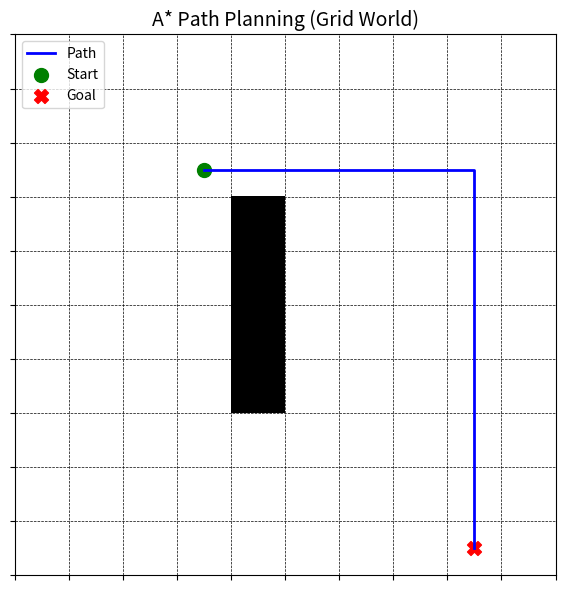

Python code for this plot:
import heapq
import matplotlib.pyplot as plt
import numpy as np

def andajam(a, b):
    # Manhattan heuristic
    return abs(a[0] - b[0]) + abs(a[1] - b[1])

def astar_dari(modati, cheyya, jala):
    teravaina = []
    heapq.heappush(teravaina, (0 + andajam(modati, cheyya), 0, modati))
    prayanam_path = {}
    g_dooram = {modati: 0}
    
    while teravaina:
        _, pr_cost, ippudu = heapq.heappop(teravaina)
        if ippudu == cheyya:
            break
        for dx, dy in [(-1,0),(1,0),(0,-1),(0,1)]:
            snehitudu = (ippudu[0] + dx, ippudu[1] + dy)
            if 0 <= snehitudu[0] < len(jala) and 0 <= snehitudu[1] < len(jala[0]):
                if jala[snehitudu[0]][snehitudu[1]] == 1:
                    continue
                new_g = g_dooram[ippudu] + 1
                if snehitudu not in g_dooram or new_g < g_dooram[snehitudu]:
                    g_dooram[snehitudu] = new_g
                    f_mulyam = new_g + andajam(snehitudu, cheyya)
                    heapq.heappush(teravaina, (f_mulyam, new_g, snehitudu))
                    prayanam_path[snehitudu] = ippudu
    
    # Dari reverse cheyadam
    margam = [cheyya]
    while margam[-1] != modati:
        margam.append(prayanam_path[margam[-1]])
    return margam[::-1]

# Grid sadhana mariyu aapagaatham set cheyadam
jala = np.zeros((10, 10))
jala[3:7, 4] = 1  # vertical wall obstacle
modati_s = (2, 3)
cheyya_s = (9, 8)
margam = astar_dari(modati_s, cheyya_s, jala)
margam = np.array(margam)

# Chitram tayaruchesukovadam
fig, aksharalu = plt.subplots(figsize=(6, 6))
aksharalu.imshow(jala, cmap='gray_r')

# Path chupinchadam
aksharalu.plot(margam[:, 1], margam[:, 0], color='blue', linewidth=2, label='Path')
aksharalu.scatter(modati_s[1], modati_s[0], color='green', s=100, label='Start', marker='o')
aksharalu.scatter(cheyya_s[1], cheyya_s[0], color='red', s=100, label='Goal', marker='X')

# Grid settings
aksharalu.set_xticks(np.arange(-0.5, 10, 1))
aksharalu.set_yticks(np.arange(-0.5, 10, 1))
aksharalu.set_xticklabels([])
aksharalu.set_yticklabels([])
aksharalu.grid(color='black', linestyle='--', linewidth=0.5)
aksharalu.set_xlim(-0.5, 9.5)
aksharalu.set_ylim(9.5, -0.5)
aksharalu.set_title("A* Path Planning (Grid World)", fontsize=14)
aksharalu.legend(loc='upper left')

plt.tight_layout()
plt.show()
